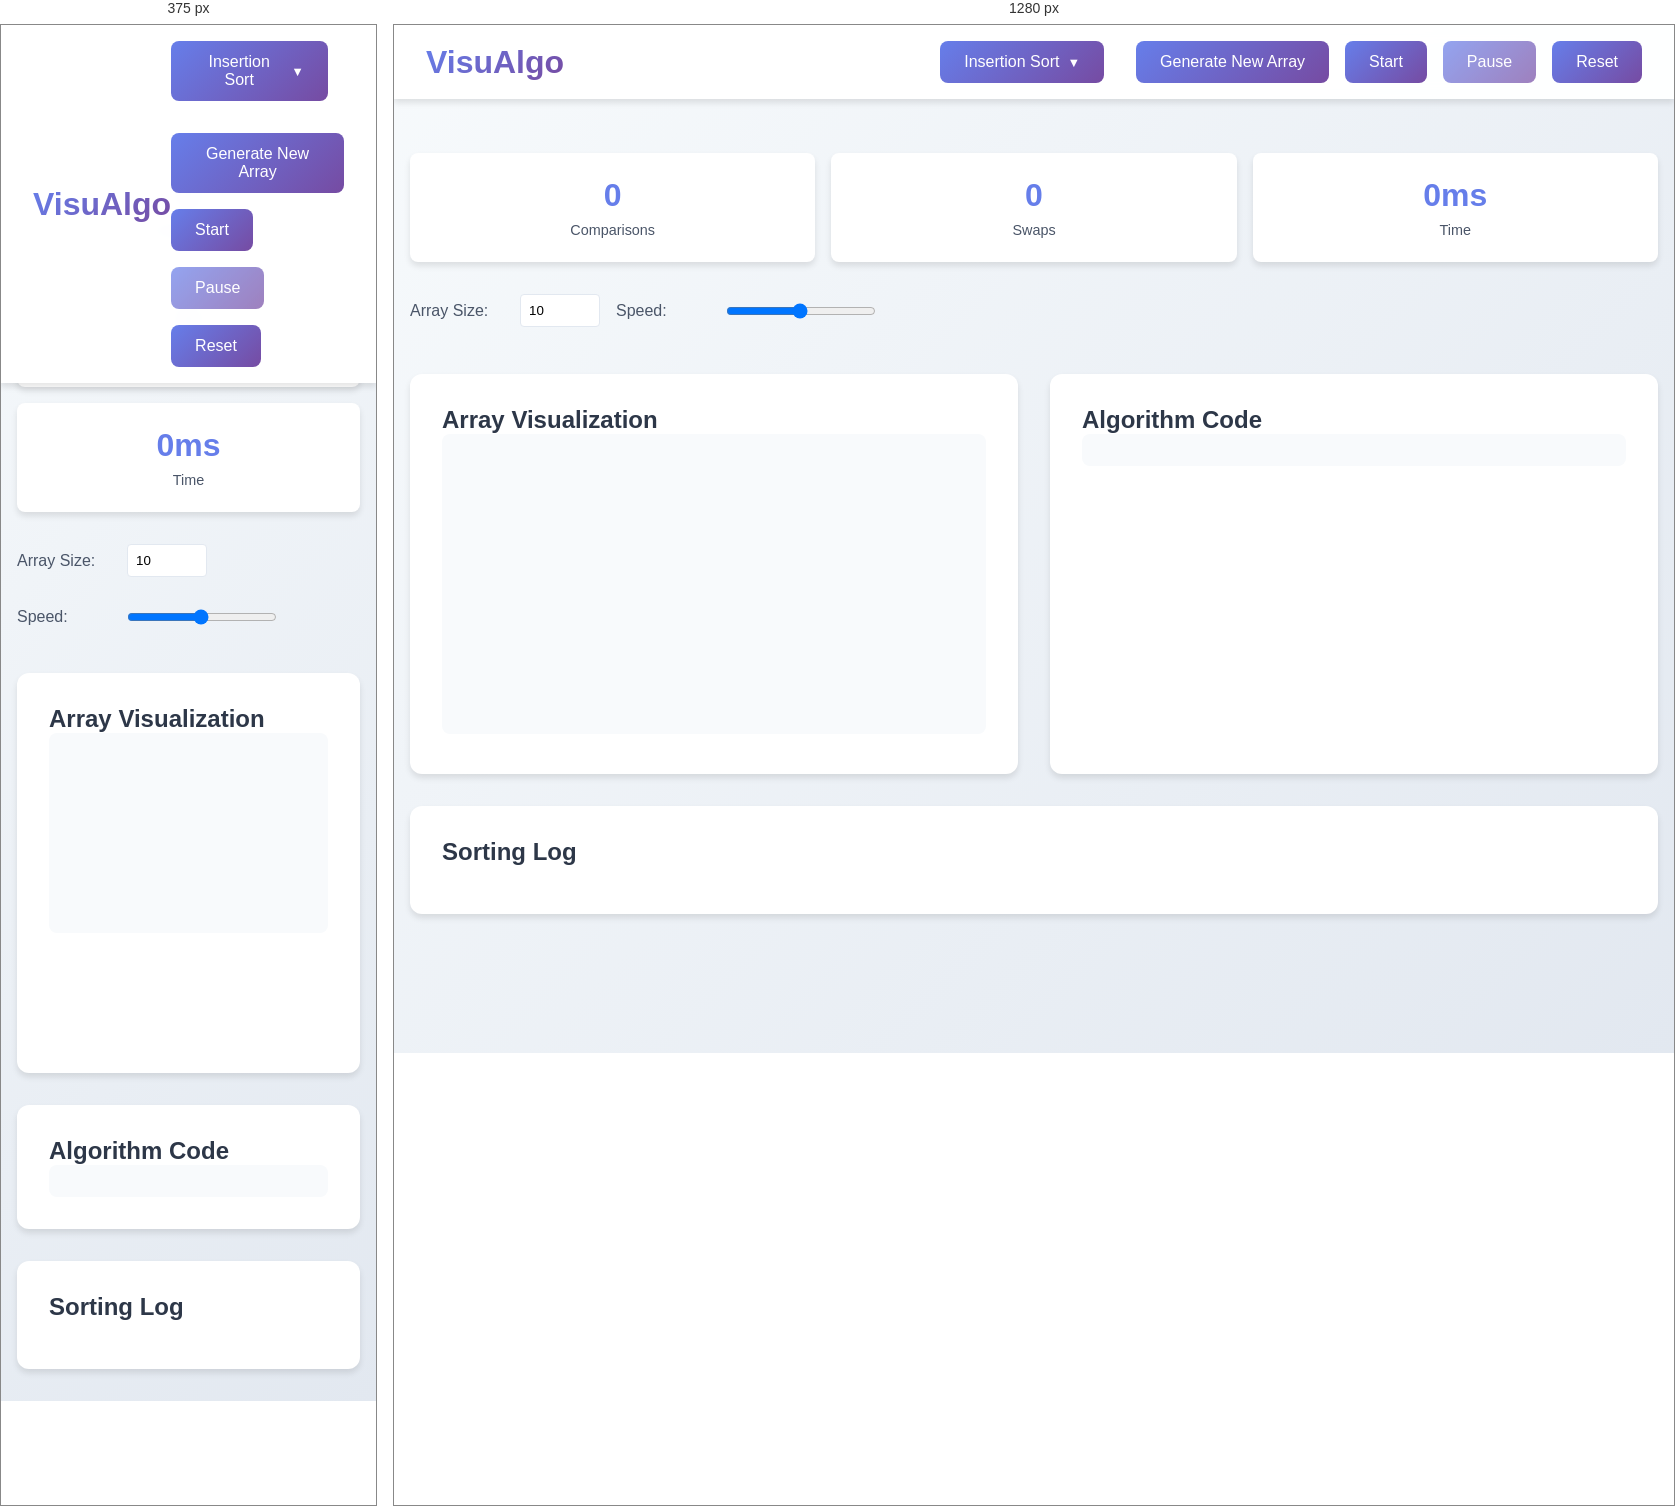
Rendered at 375 px and 1280 px, left to right.

<!-- file: insertionsort.html -->
<!DOCTYPE html>
<html lang="en">
<head>
    <meta charset="UTF-8">
    <meta name="viewport" content="width=device-width, initial-scale=1.0">
    <title>Insertion Sort Visualization</title>
    <link href="https://fonts.googleapis.com/css2?family=Poppins:wght@300;400;500;600;700&display=swap" rel="stylesheet">
    <link href="https://fonts.googleapis.com/css2?family=Fira+Code:wght@400;500&display=swap" rel="stylesheet">
    <link rel="stylesheet" href="sorting-styles.css">
</head>
<body>
    <nav>
        <a href="../home.html" class="logo">VisuAlgo</a>
        <div class="controls">
            <div class="dropdown">
                <button class="dropbtn">Insertion Sort</button>
                <div class="dropdown-content">
                    <a href="bubblesort.html">Bubble Sort</a>
                    <a href="selectionsort.html">Selection Sort</a>
                    <a href="mergesort.html">Merge Sort</a>
                    <a href="quicksort.html">Quick Sort</a>
                    <a href="insertionsort.html" class="active">Insertion Sort</a>
                </div>
            </div>
            <button id="generateBtn" class="btn">Generate New Array</button>
            <button id="startBtn" class="btn">Start</button>
            <button id="pauseBtn" class="btn" disabled>Pause</button>
            <button id="resetBtn" class="btn">Reset</button>
        </div>
    </nav>

    <div class="main-container">
        <div class="stats">
            <div class="stat-card">
                <div class="stat-value" id="comparisons">0</div>
                <div class="stat-label">Comparisons</div>
            </div>
            <div class="stat-card">
                <div class="stat-value" id="swaps">0</div>
                <div class="stat-label">Swaps</div>
            </div>
            <div class="stat-card">
                <div class="stat-value" id="time">0ms</div>
                <div class="stat-label">Time</div>
            </div>
        </div>

        <div class="controls-panel">
            <div class="control-group">
                <label for="arraySize">Array Size:</label>
                <input type="number" id="arraySize" value="10" min="5" max="50">
            </div>
            <div class="control-group">
                <label for="speed">Speed:</label>
                <input type="range" id="speed" min="1" max="100" value="50">
            </div>
        </div>

        <div class="visualizer">
            <div class="array-container">
                <h2>Array Visualization</h2>
                <div class="array-bars" id="arrayBars"></div>
            </div>
            <div class="code-container">
                <h2>Algorithm Code</h2>
                <pre class="code-display" id="codeDisplay"></pre>
            </div>
        </div>
        <div class="log-container">
            <h2>Sorting Log</h2>
            <div id="logEntries"></div>
        </div>
    </div>

    <script>
        document.addEventListener('DOMContentLoaded', function() {
            const dropdown = document.querySelector('.dropdown');
            const dropbtn = document.querySelector('.dropbtn');
            const dropdownContent = document.querySelector('.dropdown-content');

            dropbtn.addEventListener('click', function(e) {
                e.stopPropagation();
                dropdownContent.classList.toggle('show');
                dropbtn.classList.toggle('active');
            });

            document.addEventListener('click', function(e) {
                if (!dropdown.contains(e.target)) {
                    dropdownContent.classList.remove('show');
                    dropbtn.classList.remove('active');
                }
            });

            dropdownContent.addEventListener('click', function(e) {
                if (e.target.tagName === 'A') {
                    dropdownContent.classList.remove('show');
                    dropbtn.classList.remove('active');
                }
            });
        });

        class InsertionSort {
            constructor() {
                this.array = [];
                this.comparisons = 0;
                this.swaps = 0;
                this.startTime = 0;
                this.isRunning = false;
                this.isPaused = false;
                this.currentStep = 0;
                this.steps = [];
                this.speed = 50;
                this.arraySize = 10;

                this.initializeElements();
                this.attachEventListeners();
                this.generateArray();
            }

            initializeElements() {
                this.arrayBars = document.getElementById('arrayBars');
                this.codeDisplay = document.getElementById('codeDisplay');
                this.comparisonsDisplay = document.getElementById('comparisons');
                this.swapsDisplay = document.getElementById('swaps');
                this.timeDisplay = document.getElementById('time');
                this.generateBtn = document.getElementById('generateBtn');
                this.startBtn = document.getElementById('startBtn');
                this.pauseBtn = document.getElementById('pauseBtn');
                this.resetBtn = document.getElementById('resetBtn');
                this.speedInput = document.getElementById('speed');
                this.arraySizeInput = document.getElementById('arraySize');
                this.logEntries = document.getElementById('logEntries');

                // Initialize code display
                this.initializeCodeDisplay();
            }

            initializeCodeDisplay() {
                const code = `function insertionSort(arr) {
    for (let i = 1; i < arr.length; i++) {
        let key = arr[i];
        let j = i - 1;
        // Move elements that are greater than key
        // to one position ahead of their current position
        while (j >= 0 && arr[j] > key) {
            arr[j + 1] = arr[j];
            j--;
        }
        arr[j + 1] = key;
    }
    return arr;
}`;
                
                this.codeDisplay.innerHTML = code.split('\n').map((line, index) => 
                    `<div class="code-line" data-line="${index}">${line}</div>`
                ).join('');
            }

            highlightCodeLine(lineNumber) {
                const lines = this.codeDisplay.querySelectorAll('.code-line');
                lines.forEach(line => {
                    line.classList.remove('active', 'highlight');
                    line.style.backgroundColor = '';
                });
                
                if (lineNumber >= 0 && lineNumber < lines.length) {
                    lines[lineNumber].classList.add('active');
                    lines[lineNumber].style.backgroundColor = 'rgba(102, 126, 234, 0.1)';
                }
            }

            attachEventListeners() {
                this.generateBtn.addEventListener('click', () => this.generateArray());
                this.startBtn.addEventListener('click', () => this.start());
                this.pauseBtn.addEventListener('click', () => this.togglePause());
                this.resetBtn.addEventListener('click', () => this.reset());
                this.speedInput.addEventListener('input', (e) => this.speed = e.target.value);
                this.arraySizeInput.addEventListener('change', (e) => {
                    this.arraySize = parseInt(e.target.value);
                    this.generateArray();
                });
            }

            generateArray() {
                this.array = Array.from({ length: this.arraySize }, () => 
                    Math.floor(Math.random() * 100) + 1
                );
                this.updateBars();
            }

            updateBars() {
                this.arrayBars.innerHTML = '';
                const maxValue = Math.max(...this.array);
                this.array.forEach((value, index) => {
                    const bar = document.createElement('div');
                    bar.className = 'bar';
                    bar.style.height = `${(value / maxValue) * 100}%`;
                    bar.innerHTML = `<div class="bar-label">${value}</div>`;
                    this.arrayBars.appendChild(bar);
                });
            }

            async start() {
                if (this.isRunning) return;
                
                this.isRunning = true;
                this.startTime = Date.now();
                this.startBtn.disabled = true;
                this.pauseBtn.disabled = false;
                this.generateBtn.disabled = true;
                this.arraySizeInput.disabled = true;

                await this.insertionSort();
                
                this.isRunning = false;
                this.startBtn.disabled = false;
                this.pauseBtn.disabled = true;
                this.generateBtn.disabled = false;
                this.arraySizeInput.disabled = false;
            }

            togglePause() {
                this.isPaused = !this.isPaused;
                this.pauseBtn.textContent = this.isPaused ? 'Resume' : 'Pause';
            }

            reset() {
                this.isRunning = false;
                this.isPaused = false;
                this.comparisons = 0;
                this.swaps = 0;
                this.currentStep = 0;
                this.startBtn.disabled = false;
                this.pauseBtn.disabled = true;
                this.generateBtn.disabled = false;
                this.arraySizeInput.disabled = false;
                this.pauseBtn.textContent = 'Pause';
                this.updateStats();
                this.generateArray();
                
                // Reset code highlighting
                const lines = this.codeDisplay.querySelectorAll('.code-line');
                lines.forEach(line => line.classList.remove('active', 'highlight'));
                
                // Clear log entries
                this.logEntries.innerHTML = '';
            }

            async insertionSort() {
                for (let i = 1; i < this.array.length; i++) {
                    this.highlightCodeLine(2); // Highlight outer loop
                    let key = this.array[i];
                    let j = i - 1;
                    
                    this.highlightBars(i);
                    this.addLogEntry(`Selected key element: ${key}`, 'comparison');
                    
                    while (j >= 0) {
                        if (this.isPaused) {
                            await new Promise(resolve => {
                                const checkPause = () => {
                                    if (!this.isPaused) {
                                        resolve();
                                    } else {
                                        setTimeout(checkPause, 100);
                                    }
                                };
                                checkPause();
                            });
                        }

                        this.comparisons++;
                        this.updateStats();
                        this.highlightBars(i, j);
                        this.highlightCodeLine(6); // Highlight comparison in while loop
                        this.addLogEntry(`Comparing ${this.array[j]} with key ${key}`, 'comparison');

                        if (this.array[j] > key) {
                            this.array[j + 1] = this.array[j];
                            this.swaps++;
                            this.updateStats();
                            this.highlightCodeLine(7); // Highlight shift operation
                            this.addLogEntry(`Shifting ${this.array[j]} to position ${j + 1}`, 'swap');
                            this.updateBars();
                            this.highlightBars(i, j);
                        } else {
                            this.highlightCodeLine(6); // Highlight comparison when breaking
                            break;
                        }

                        j--;
                        await this.delay();
                    }

                    this.array[j + 1] = key;
                    this.updateBars();
                    this.markSorted(j + 1);
                    this.addLogEntry(`Placed key ${key} in position ${j + 1}`, 'sorted');
                    await this.delay();
                }

                // Mark all elements as sorted
                for (let i = 0; i < this.array.length; i++) {
                    this.markSorted(i);
                }

                this.highlightCodeLine(10); // Highlight return statement
                this.addLogEntry('Sorting completed!🎉', 'sorted');
                
                // Add complexity information
                this.addComplexityInfo();
            }

            addComplexityInfo() {
                const complexityEntry = document.createElement('div');
                complexityEntry.className = 'log-entry complexity';
                
                const timestamp = document.createElement('span');
                timestamp.className = 'log-timestamp';
                timestamp.textContent = new Date().toLocaleTimeString();
                
                const complexityInfo = document.createElement('div');
                complexityInfo.className = 'complexity-info';
                complexityInfo.innerHTML = `
                    <div class="complexity-title">Algorithm Complexity Analysis:</div>
                    <div class="complexity-details">
                        <div>Time Complexity:</div>
                        <ul>
                            <li>Best Case: O(n) - when array is already sorted</li>
                            <li>Average Case: O(n²) - for random arrays</li>
                            <li>Worst Case: O(n²) - when array is reverse sorted</li>
                        </ul>
                        <div>Space Complexity: O(1) - in-place sorting</div>
                        <div>Stable: Yes</div>
                        <div>In-place: Yes</div>
                        <div>Adaptive: Yes - performs better on partially sorted arrays</div>
                    </div>
                `;
                
                complexityEntry.appendChild(timestamp);
                complexityEntry.appendChild(complexityInfo);
                this.logEntries.insertBefore(complexityEntry, this.logEntries.firstChild);
            }

            highlightBars(i) {
                const bars = this.arrayBars.children;
                Array.from(bars).forEach(bar => bar.classList.remove('comparing'));
                bars[i].classList.add('comparing');
            }

            markSorted(index) {
                const bars = this.arrayBars.children;
                bars[index].classList.add('sorted');
            }

            updateStats() {
                this.comparisonsDisplay.textContent = this.comparisons;
                this.swapsDisplay.textContent = this.swaps;
                const timeElapsed = Date.now() - this.startTime;
                this.timeDisplay.textContent = `${timeElapsed}ms`;
            }

            delay() {
                return new Promise(resolve => 
                    setTimeout(resolve, 1000 - this.speed * 10)
                );
            }

            addLogEntry(message, type) {
                const entry = document.createElement('div');
                entry.className = `log-entry ${type}`;
                
                const timestamp = document.createElement('span');
                timestamp.className = 'log-timestamp';
                timestamp.textContent = new Date().toLocaleTimeString();
                
                const text = document.createElement('span');
                text.textContent = message;
                
                entry.appendChild(timestamp);
                entry.appendChild(text);
                
                this.logEntries.insertBefore(entry, this.logEntries.firstChild);
                
                // Keep only last 100 entries
                if (this.logEntries.children.length > 100) {
                    this.logEntries.removeChild(this.logEntries.lastChild);
                }
            }
        }

        // Initialize the visualization
        const insertionSort = new InsertionSort();
    </script>
</body>
</html>


/* @media block from sorting-styles.css */
@media (max-width: 768px) {
    .visualizer {
        grid-template-columns: 1fr;
    }

    .array-bars {
        height: 200px;
    }

    .bar {
        width: 30px;
    }

    .controls {
        flex-wrap: wrap;
    }
    
    .dropdown {
        width: 100%;
        margin-bottom: 1rem;
    }
    
    .dropdown-content {
        width: 100%;
        position: static;
        box-shadow: none;
        border: 1px solid #e2e8f0;
    }
    
    .dropbtn {
        width: 100%;
        justify-content: center;
    }
}